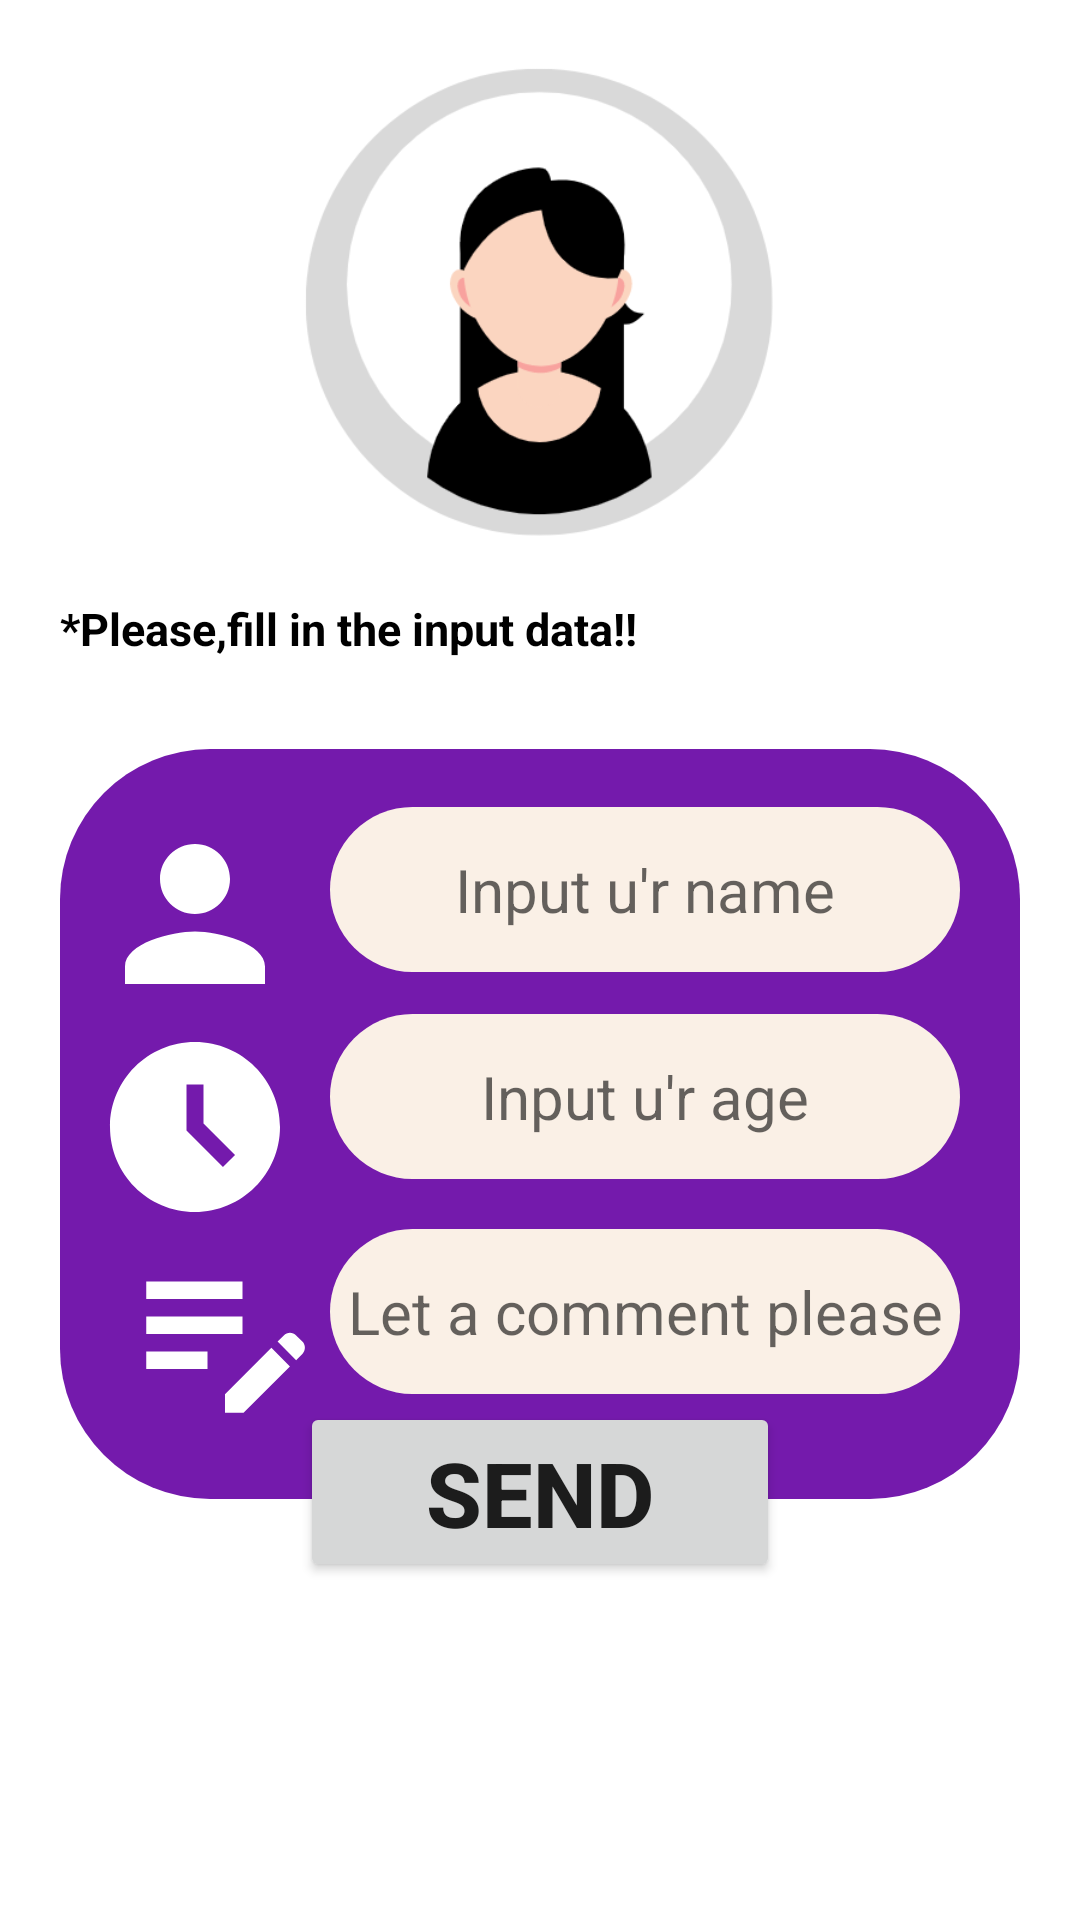

This screen was rendered from an Android layout file. Write that file and the resources it references.
<!-- AndroidManifest.xml: application theme Theme.Constraintrelative_layout -->
<!-- res/layout/activity_relative_layout.xml -->
<?xml version="1.0" encoding="utf-8"?>
<RelativeLayout
    xmlns:android="http://schemas.android.com/apk/res/android"
    xmlns:app="http://schemas.android.com/apk/res-auto"
    xmlns:tools="http://schemas.android.com/tools"
    android:layout_width="match_parent"
    android:layout_height="match_parent"
    android:background="@color/white"
    tools:context=".RelativeLayout">

<RelativeLayout
    android:layout_width="match_parent"
    android:layout_height="match_parent">


    <ImageView
        android:id="@+id/image"
        android:layout_width="wrap_content"
        android:layout_height="200dp"
        android:layout_centerHorizontal="true"
        android:layout_marginTop="1dp"
        android:src="@drawable/pp" />


    <TextView
        android:id="@+id/text"
        android:layout_width="wrap_content"
        android:layout_height="wrap_content"
        android:layout_below="@id/image"
        android:layout_marginLeft="20dp"
        android:layout_marginTop="-2dp"
        android:text="*Please,fill in the input data!!"
        android:textSize="15dp"
        android:textStyle="bold"
        android:textColor="@color/black"/>

    <RelativeLayout
        android:layout_width="480dp"
        android:layout_height="250dp"
        android:layout_marginStart="20dp"
        android:layout_marginEnd="20dp"
        android:layout_below="@id/text"
        android:layout_marginTop="30dp"
        android:background="@drawable/button_shape_black">

        <ImageView
            android:id="@+id/img_name"
            android:layout_width="70dp"
            android:layout_height="70dp"
            android:layout_marginLeft="10dp"
            android:layout_marginTop="20dp"
            android:src="@drawable/ic_baseline_person_24" />

        <ImageView
            android:id="@+id/img_age"
            android:layout_width="70dp"
            android:layout_height="68dp"
            android:layout_below="@id/img_name"
            android:layout_marginTop="2dp"
            android:layout_marginLeft="10dp"
            android:src="@drawable/ic_baseline_access_time_filled_24" />

        <ImageView
            android:id="@+id/img_comment"
            android:layout_width="70dp"
            android:layout_height="70dp"
            android:layout_marginLeft="20dp"
            android:layout_below="@id/img_age"
            android:src="@drawable/ic_baseline_edit_note_24"/>

        <EditText
            android:id="@+id/inputName"
            android:layout_width="210dp"
            android:layout_height="55dp"
            android:layout_alignTop="@id/img_name"
            android:layout_marginLeft="10dp"
            android:layout_marginTop="-1dp"
            android:layout_toRightOf="@id/img_name"
            android:background="@drawable/button_type"
            android:hint="Input u'r name"
            android:textAlignment="center"
            android:textSize="20dp" />

        <EditText
            android:id="@+id/inputAge"
            android:layout_width="210dp"
            android:layout_height="55dp"
            android:layout_alignTop="@id/img_age"
            android:layout_marginLeft="10dp"
            android:layout_marginTop="-4dp"
            android:layout_toRightOf="@id/img_age"
            android:background="@drawable/button_type"
            android:hint="Input u'r age"
            android:inputType="number"
            android:maxLength="3"
            android:textAlignment="center"
            android:textSize="20dp" />

        <EditText
            android:id="@+id/inputComment"
            android:layout_toRightOf="@+id/img_comment"
            android:layout_alignTop="@+id/img_comment"
            android:layout_width="210dp"
            android:layout_height="55dp"
            android:background="@drawable/button_type"
            android:hint="Let a comment please"
            android:textAlignment="center"
            android:textSize="20dp"/>


    </RelativeLayout>

    <Button
        android:id="@+id/send"
        android:layout_width="160dp"
        android:layout_height="60dp"
        android:layout_marginTop="80mm"
        android:layout_centerHorizontal="true"
        android:text="Send"
        android:textSize="30dp"
        android:textStyle="bold" />

</RelativeLayout>
</RelativeLayout>
<!-- resources referenced by this layout -->
<resources>
  <color name="black">#FF000000</color>
  <color name="white">#FFFFFFFF</color>
  <!-- drawable button_shape_black (drawable) -->
  <?xml version="1.0" encoding="utf-8"?>
  <shape
      android:shape="rectangle"
      xmlns:android="http://schemas.android.com/apk/res/android">
  
      <solid android:color="@color/purple_500"/>
      <corners android:radius="50dp"/>
  
  </shape>
  <!-- drawable button_type (drawable) -->
  <?xml version="1.0" encoding="utf-8"?>
  <shape
      android:shape="rectangle"
      xmlns:android="http://schemas.android.com/apk/res/android">
      <solid android:color="@color/linen"/>
      <corners android:radius="40dp"/>
  
  </shape>
  <!-- drawable ic_baseline_access_time_filled_24 (drawable) -->
  <vector android:height="44dp" android:tint="#FFFFFF"
      android:viewportHeight="24" android:viewportWidth="24"
      android:width="44dp" xmlns:android="http://schemas.android.com/apk/res/android">
      <path android:fillColor="@android:color/white" android:pathData="M11.99,2C6.47,2 2,6.48 2,12s4.47,10 9.99,10C17.52,22 22,17.52 22,12S17.52,2 11.99,2zM15.29,16.71L11,12.41V7h2v4.59l3.71,3.71L15.29,16.71z"/>
  </vector>
  <!-- drawable ic_baseline_edit_note_24 (drawable) -->
  <vector android:height="44dp" android:tint="#FFFFFF"
      android:viewportHeight="24" android:viewportWidth="24"
      android:width="44dp" xmlns:android="http://schemas.android.com/apk/res/android">
      <path android:fillColor="@android:color/white" android:pathData="M3,10h11v2H3V10zM3,8h11V6H3V8zM3,16h7v-2H3V16zM18.01,12.87l0.71,-0.71c0.39,-0.39 1.02,-0.39 1.41,0l0.71,0.71c0.39,0.39 0.39,1.02 0,1.41l-0.71,0.71L18.01,12.87zM17.3,13.58l-5.3,5.3V21h2.12l5.3,-5.3L17.3,13.58z"/>
  </vector>
  <!-- drawable ic_baseline_person_24 (drawable) -->
  <vector android:height="44dp" android:tint="#FFFFFF"
      android:viewportHeight="24" android:viewportWidth="24"
      android:width="44dp" xmlns:android="http://schemas.android.com/apk/res/android">
      <path android:fillColor="@android:color/black" android:pathData="M12,12c2.21,0 4,-1.79 4,-4s-1.79,-4 -4,-4 -4,1.79 -4,4 1.79,4 4,4zM12,14c-2.67,0 -8,1.34 -8,4v2h16v-2c0,-2.66 -5.33,-4 -8,-4z"/>
  </vector>
  <!-- drawable pp: png bitmap (drawable, 23135 bytes) -->
  <style name="Theme.Constraintrelative_layout" parent="Theme.MaterialComponents.DayNight.NoActionBar">
          
          <item name="colorPrimary">@color/purple_500</item>
          <item name="colorPrimaryVariant">@color/purple_700</item>
          <item name="colorOnPrimary">@color/white</item>
          
          <item name="colorSecondary">@color/teal_200</item>
          <item name="colorSecondaryVariant">@color/teal_700</item>
          <item name="colorOnSecondary">@color/black</item>
          
          <item name="android:statusBarColor">?attr/colorPrimaryVariant</item>
          
      </style>
  <color name="purple_500">#741AAC</color>
  <color name="linen">#faf0e6</color>
  <color name="purple_700">#FF3700B3</color>
  <color name="teal_200">#FF03DAC5</color>
  <color name="teal_700">#FF018786</color>
</resources>
